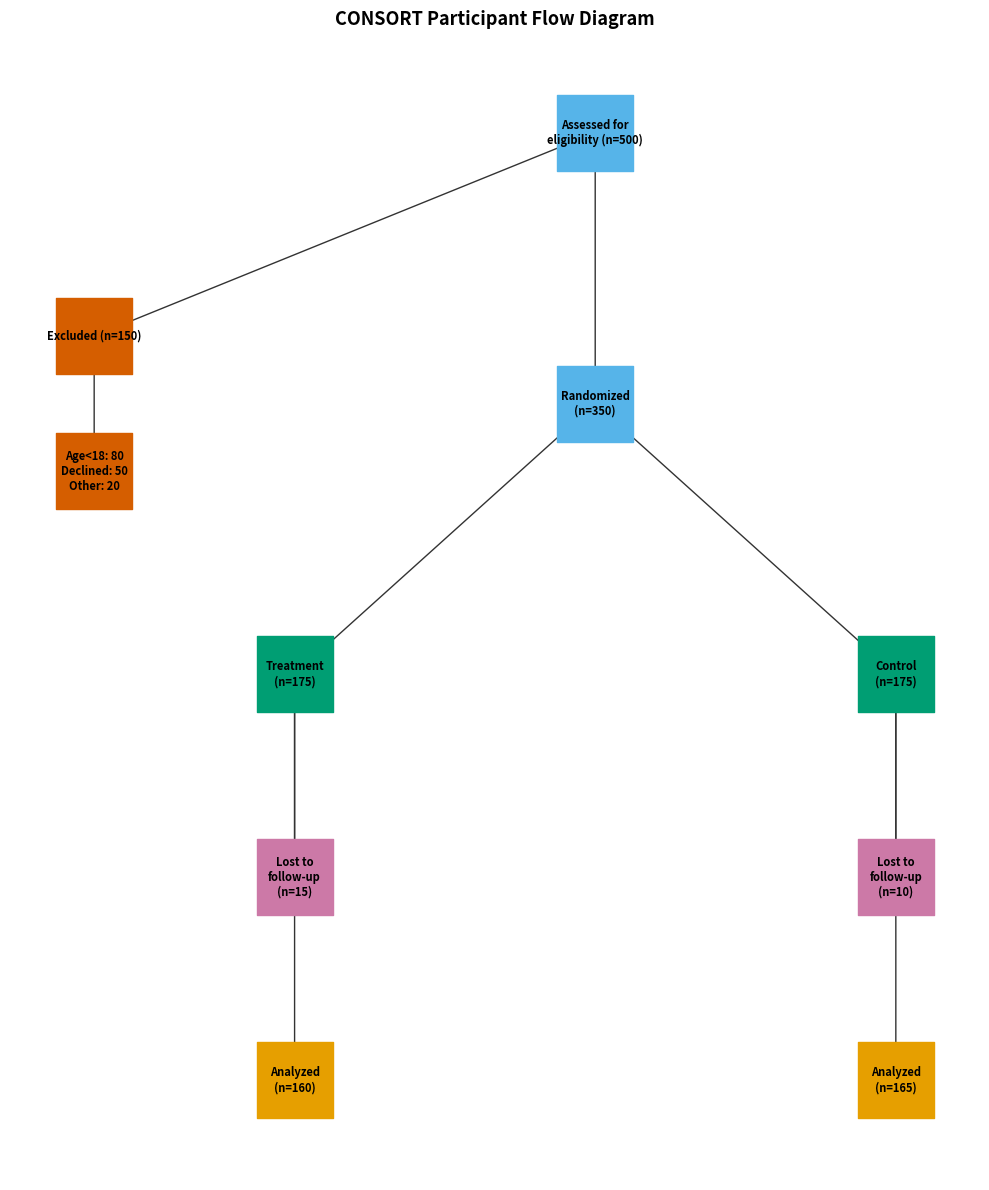

Source code (Python):
#!/usr/bin/env python3
"""
CONSORT participant flow diagram using NetworkX.

Demonstrates: Branching structures (screened → excluded / randomized),
custom node shapes/colors per category, manual layout for CONSORT standard
reading flow, and dual-format export.

Key advantage over Graphviz: handles branching correctly.

Install: pip install networkx matplotlib
Run: python networkx_consort.py
Output: consort_flowchart.pdf, consort_flowchart.png
"""

import matplotlib.pyplot as plt
import networkx as nx


def main():
    fig, ax = plt.subplots(figsize=(10, 12))
    G = nx.DiGraph()

    # Nodes with (x, y, label) — x scaled by 8 for final positioning
    nodes = {
        'screened': (0.5, 10, 'Assessed for\neligibility (n=500)'),
        'excluded': (0, 8.5, 'Excluded (n=150)'),
        'reasons': (0, 7.5, 'Age<18: 80\nDeclined: 50\nOther: 20'),
        'randomized': (0.5, 8, 'Randomized\n(n=350)'),
        'treat': (0.2, 6, 'Treatment\n(n=175)'),
        'control': (0.8, 6, 'Control\n(n=175)'),
        'lost_t': (0.2, 4.5, 'Lost to\nfollow-up\n(n=15)'),
        'lost_c': (0.8, 4.5, 'Lost to\nfollow-up\n(n=10)'),
        'analyzed_t': (0.2, 3, 'Analyzed\n(n=160)'),
        'analyzed_c': (0.8, 3, 'Analyzed\n(n=165)'),
    }

    for key, (x, y, label) in nodes.items():
        G.add_node(key, pos=(x * 8, y), label=label)

    # Edges
    edges = [
        ('screened', 'excluded'), ('screened', 'randomized'),
        ('excluded', 'reasons'),
        ('randomized', 'treat'), ('randomized', 'control'),
        ('treat', 'lost_t'), ('treat', 'analyzed_t'),
        ('control', 'lost_c'), ('control', 'analyzed_c'),
    ]
    G.add_edges_from(edges)

    pos = nx.get_node_attributes(G, 'pos')
    labels = nx.get_node_attributes(G, 'label')

    # Color coding by category
    node_colors = {
        'screened': '#56B4E9', 'randomized': '#56B4E9',
        'treat': '#009E73', 'control': '#009E73',
        'analyzed_t': '#E69F00', 'analyzed_c': '#E69F00',
        'excluded': '#D55E00', 'reasons': '#D55E00',
        'lost_t': '#CC79A7', 'lost_c': '#CC79A7',
    }

    for node in G.nodes():
        nx.draw_networkx_nodes(
            G, pos, nodelist=[node],
            node_shape='s',
            node_color=node_colors.get(node, '#999999'),
            node_size=3000, ax=ax
        )

    nx.draw_networkx_labels(G, pos, labels, font_size=8, font_weight='bold', ax=ax)
    nx.draw_networkx_edges(
        G, pos, edge_color='#333333', arrows=True,
        arrowsize=15, arrowstyle='->', ax=ax
    )

    ax.set_title('CONSORT Participant Flow Diagram', fontsize=13, fontweight='bold')
    ax.axis('off')
    plt.tight_layout()
    plt.savefig('consort_flowchart.pdf', bbox_inches='tight')
    plt.savefig('consort_flowchart.png', bbox_inches='tight', dpi=300)
    print("Saved: consort_flowchart.pdf, consort_flowchart.png")


if __name__ == '__main__':
    main()
